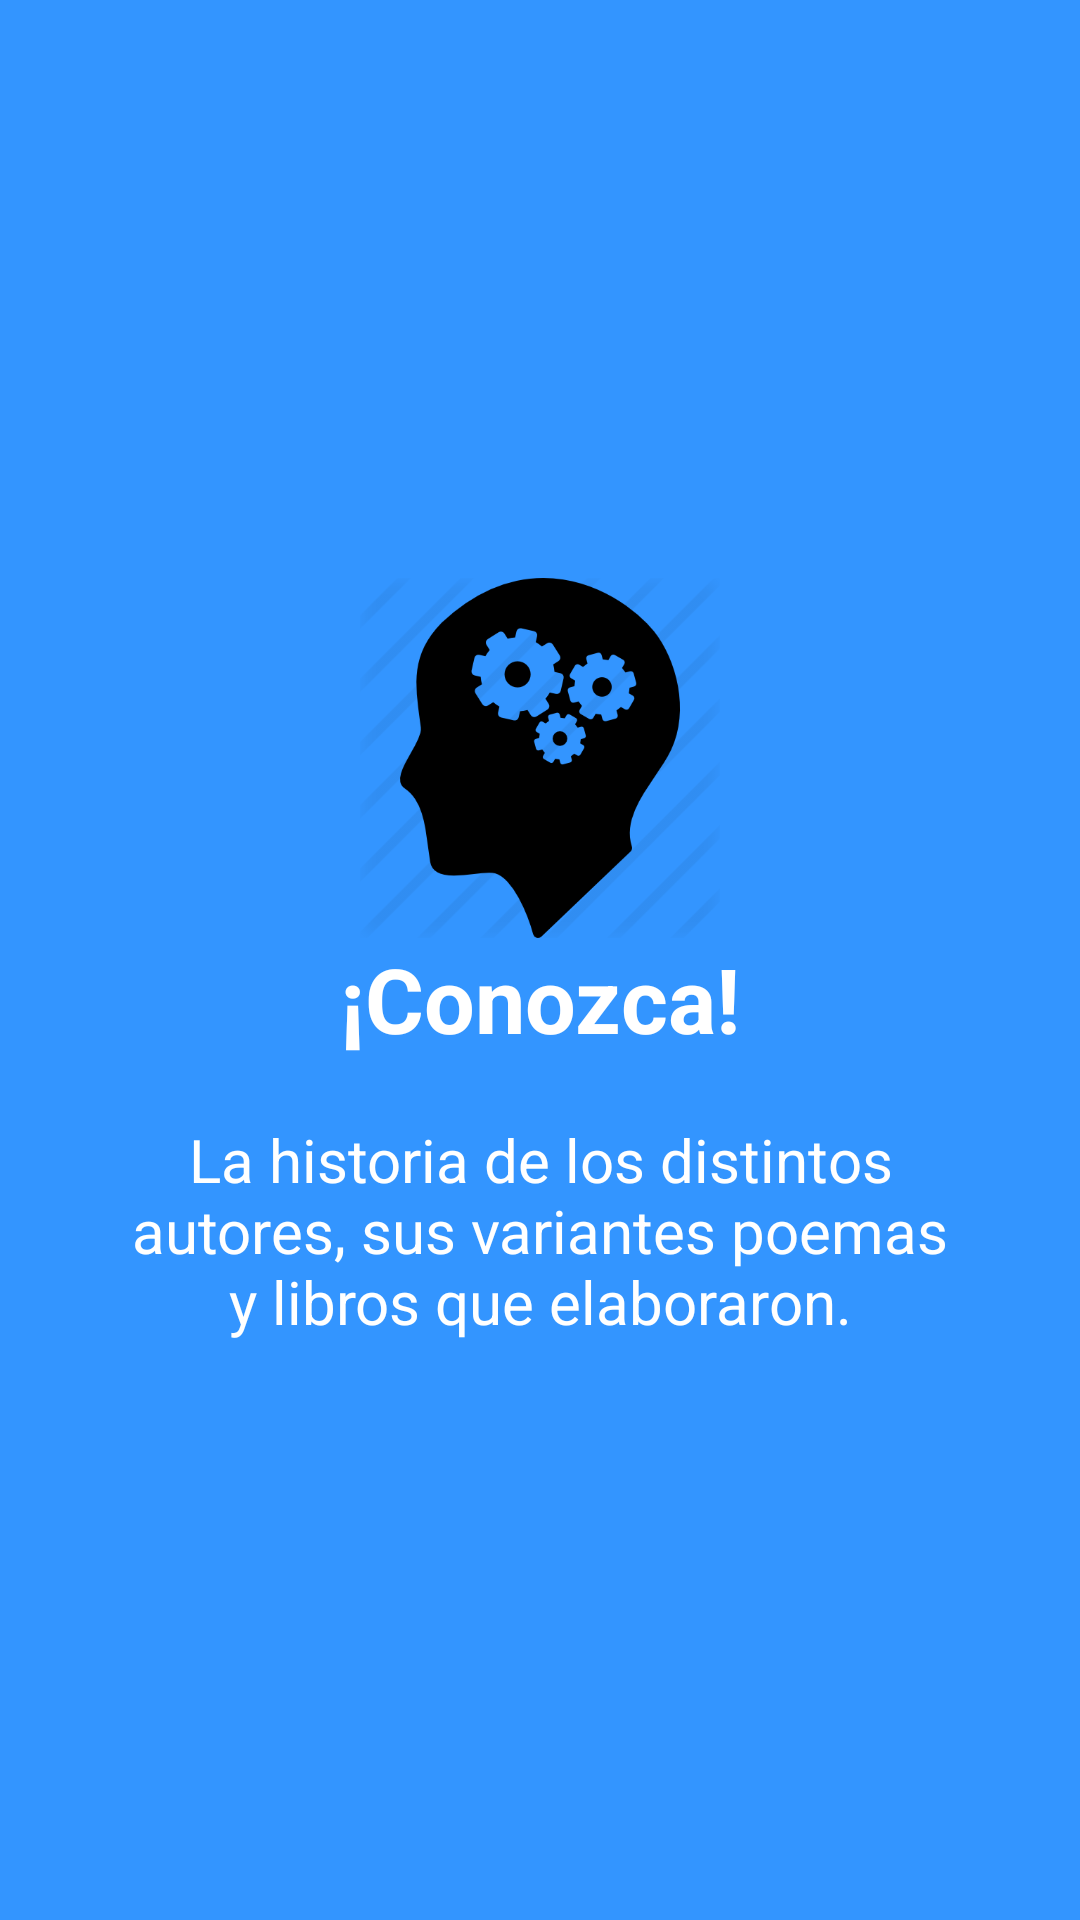

This screen was rendered from an Android layout file. Write that file and the resources it references.
<!-- AndroidManifest.xml: application theme AppTheme -->
<!-- res/layout/intoslide3.xml -->
<?xml version="1.0" encoding="utf-8"?>
<RelativeLayout xmlns:android="http://schemas.android.com/apk/res/android"
    android:layout_width="match_parent"
    android:layout_height="match_parent"
    android:background="@color/bg_screen3">

    <LinearLayout
        android:layout_width="wrap_content"
        android:layout_height="wrap_content"
        android:layout_centerInParent="true"
        android:gravity="center_horizontal"
        android:orientation="vertical">

        <ImageView
            android:layout_width="@dimen/img_width_height"
            android:layout_height="@dimen/img_width_height"
            android:src="@drawable/ic_into3"/>

        <TextView
            android:layout_width="wrap_content"
            android:layout_height="wrap_content"
            android:text="@string/slide_3_title"
            android:textColor="@android:color/white"
            android:textSize="@dimen/slide_title"
            android:textStyle="bold" />

        <TextView
            android:layout_width="wrap_content"
            android:layout_height="wrap_content"
            android:layout_marginTop="20dp"
            android:paddingLeft="@dimen/desc_padding"
            android:paddingRight="@dimen/desc_padding"
            android:text="@string/slide_3_desc"
            android:textAlignment="center"
            android:textColor="@android:color/white"
            android:textSize="@dimen/slide_desc" />

    </LinearLayout>

</RelativeLayout>
<!-- resources referenced by this layout -->
<resources>
  <color name="bg_screen3">#3395ff</color>
  <dimen name="desc_padding">40dp</dimen>
  <dimen name="img_width_height">120dp</dimen>
  <dimen name="slide_desc">20dp</dimen>
  <dimen name="slide_title">30dp</dimen>
  <!-- drawable ic_into3: png bitmap (drawable, 25820 bytes) -->
  <string name="slide_3_desc">La historia de los distintos autores, sus variantes poemas y libros que elaboraron.</string>
  <string name="slide_3_title">¡Conozca!</string>
  <style name="AppTheme" parent="Theme.AppCompat.Light.DarkActionBar">
          
          <item name="colorPrimary">@color/colorPrimary</item>
          <item name="colorPrimaryDark">@color/colorPrimaryDark</item>
          <item name="colorAccent">@color/colorAccent</item>
      </style>
  <color name="colorPrimary">#009688</color>
  <color name="colorPrimaryDark">#00796B</color>
  <color name="colorAccent">#1DE9B6</color>
</resources>
